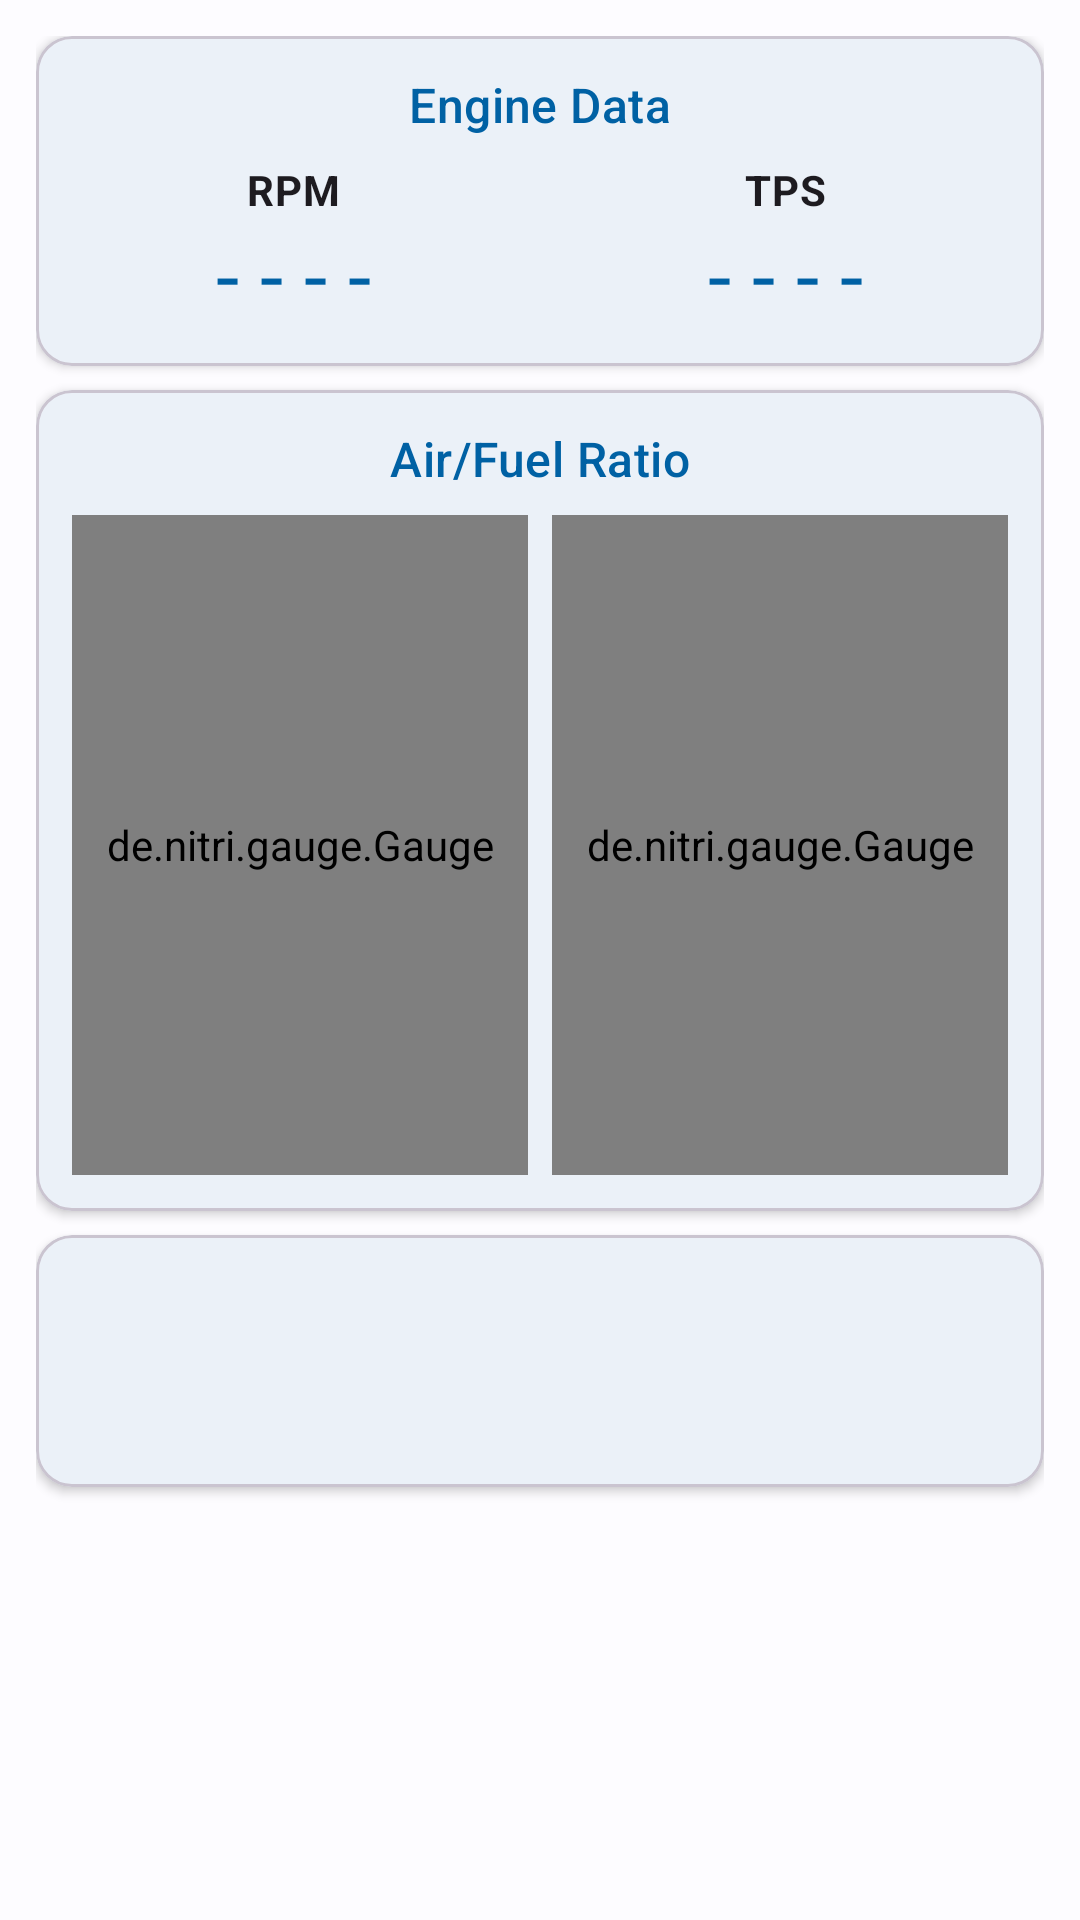

Here is an Android app screen rendered from its layout file. Give the layout XML and the strings, colors and styles it references.
<!-- AndroidManifest.xml: application theme AppTheme -->
<!-- res/layout/fragment_afr_modern.xml -->
<?xml version="1.0" encoding="utf-8"?>
<ScrollView
    xmlns:android="http://schemas.android.com/apk/res/android"
    xmlns:app="http://schemas.android.com/apk/res-auto"
    xmlns:gauge="http://schemas.android.com/apk/res-auto"
    android:layout_width="match_parent"
    android:layout_height="match_parent"
    android:fillViewport="true"
    android:background="?android:attr/colorBackground">

    <LinearLayout
        android:layout_width="match_parent"
        android:layout_height="wrap_content"
        android:orientation="vertical"
        android:padding="12dp">

        
        <com.google.android.material.card.MaterialCardView
            android:layout_width="match_parent"
            android:layout_height="wrap_content"
            android:layout_marginBottom="8dp"
            app:cardCornerRadius="12dp"
            app:cardElevation="2dp"
            app:contentPadding="12dp">

            <LinearLayout
                android:layout_width="match_parent"
                android:layout_height="wrap_content"
                android:orientation="vertical">

                <TextView
                    android:layout_width="wrap_content"
                    android:layout_height="wrap_content"
                    android:text="Engine Data"
                    android:textAppearance="@style/TextAppearance.Material3.TitleMedium"
                    android:textColor="?attr/colorPrimary"
                    android:layout_gravity="center_horizontal"
                    android:layout_marginBottom="8dp" />

                <LinearLayout
                    android:layout_width="match_parent"
                    android:layout_height="wrap_content"
                    android:orientation="horizontal"
                    android:weightSum="2">

                    <LinearLayout
                        android:layout_width="0dp"
                        android:layout_height="wrap_content"
                        android:layout_weight="1"
                        android:orientation="vertical"
                        android:gravity="center"
                        android:paddingEnd="8dp">

                        <TextView
                            android:id="@+id/label_RPM"
                            android:layout_width="wrap_content"
                            android:layout_height="wrap_content"
                            android:text="@string/RPM_label"
                            android:textAppearance="@style/TextAppearance.Material3.BodyMedium"
                            android:textStyle="bold" />

                        <TextView
                            android:id="@+id/label_RPM_data"
                            android:layout_width="wrap_content"
                            android:layout_height="wrap_content"
                            android:text="@string/RPM_data"
                            android:textAppearance="@style/TextAppearance.Material3.HeadlineMedium"
                            android:textColor="?attr/colorPrimary" />

                    </LinearLayout>

                    <LinearLayout
                        android:layout_width="0dp"
                        android:layout_height="wrap_content"
                        android:layout_weight="1"
                        android:orientation="vertical"
                        android:gravity="center"
                        android:paddingStart="8dp">

                        <TextView
                            android:id="@+id/label_TPS"
                            android:layout_width="wrap_content"
                            android:layout_height="wrap_content"
                            android:text="@string/TPS_label"
                            android:textAppearance="@style/TextAppearance.Material3.BodyMedium"
                            android:textStyle="bold" />

                        <TextView
                            android:id="@+id/label_TPS_data"
                            android:layout_width="wrap_content"
                            android:layout_height="wrap_content"
                            android:text="@string/TPS_data"
                            android:textAppearance="@style/TextAppearance.Material3.HeadlineMedium"
                            android:textColor="?attr/colorPrimary" />

                    </LinearLayout>

                </LinearLayout>

            </LinearLayout>

        </com.google.android.material.card.MaterialCardView>

        
        <com.google.android.material.card.MaterialCardView
            android:layout_width="match_parent"
            android:layout_height="wrap_content"
            android:layout_marginBottom="8dp"
            app:cardCornerRadius="12dp"
            app:cardElevation="2dp"
            app:contentPadding="12dp">

            <LinearLayout
                android:layout_width="match_parent"
                android:layout_height="wrap_content"
                android:orientation="vertical">

                <TextView
                    android:layout_width="wrap_content"
                    android:layout_height="wrap_content"
                    android:text="Air/Fuel Ratio"
                    android:textAppearance="@style/TextAppearance.Material3.TitleMedium"
                    android:textColor="?attr/colorPrimary"
                    android:layout_gravity="center_horizontal"
                    android:layout_marginBottom="8dp" />

                <LinearLayout
                    android:layout_width="match_parent"
                    android:layout_height="wrap_content"
                    android:orientation="horizontal"
                    android:weightSum="2">

                    <de.nitri.gauge.Gauge
                        android:id="@+id/gaugeAFR1"
                        android:layout_width="0dp"
                        android:layout_height="220dp"
                        android:layout_weight="1"
                        android:layout_marginEnd="4dp"
                        gauge:faceColor="?attr/colorSurface"
                        gauge:initialValue="10"
                        gauge:labelTextSize="35"
                        gauge:upperText="@string/AFR1_gauge"
                        gauge:upperTextSize="42"
                        gauge:lowerText="@string/Gauge_start"
                        gauge:lowerTextSize="60"
                        gauge:maxValue="15"
                        gauge:minValue="11"
                        gauge:scaleColor="?attr/colorPrimary"
                        gauge:totalNicks="60"
                        gauge:valuePerNick="0.1" />

                    <de.nitri.gauge.Gauge
                        android:id="@+id/gaugeAFR2"
                        android:layout_width="0dp"
                        android:layout_height="220dp"
                        android:layout_weight="1"
                        android:layout_marginStart="4dp"
                        gauge:faceColor="?attr/colorSurface"
                        gauge:initialValue="10"
                        gauge:labelTextSize="35"
                        gauge:upperText="@string/AFR2_gauge"
                        gauge:upperTextSize="42"
                        gauge:lowerText="@string/Gauge_start"
                        gauge:lowerTextSize="60"
                        gauge:maxValue="15"
                        gauge:minValue="11"
                        gauge:scaleColor="?attr/colorPrimary"
                        gauge:totalNicks="60"
                        gauge:valuePerNick="0.1" />

                </LinearLayout>

            </LinearLayout>

        </com.google.android.material.card.MaterialCardView>

        
        <com.google.android.material.card.MaterialCardView
            android:layout_width="match_parent"
            android:layout_height="wrap_content"
            android:layout_marginBottom="8dp"
            app:cardCornerRadius="12dp"
            app:cardElevation="2dp"
            app:contentPadding="12dp">

            <TextView
                android:id="@+id/label_Message_data"
                android:layout_width="match_parent"
                android:layout_height="wrap_content"
                android:text="@string/Message_data"
                android:textAppearance="@style/TextAppearance.Material3.TitleLarge"
                android:textColor="?attr/colorError"
                android:textStyle="bold"
                android:gravity="center"
                android:minHeight="60dp" />

        </com.google.android.material.card.MaterialCardView>

    </LinearLayout>

</ScrollView>
<!-- resources referenced by this layout -->
<resources>
  <string name="AFR1_gauge">AFR 1</string>
  <string name="AFR2_gauge">AFR 2</string>
  <string name="Gauge_start">- - -</string>
  <string name="Message_data">    </string>
  <string name="RPM_data">- - - -</string>
  <string name="RPM_label">RPM</string>
  <string name="TPS_data">- - - -</string>
  <string name="TPS_label">TPS</string>
  <color name="md_theme_light_primary">#0061A4</color>
  <color name="md_theme_light_onPrimary">#FFFFFF</color>
  <color name="md_theme_light_primaryContainer">#D1E4FF</color>
  <color name="md_theme_light_onPrimaryContainer">#001D36</color>
  <color name="md_theme_light_secondary">#535F70</color>
  <color name="md_theme_light_onSecondary">#FFFFFF</color>
  <color name="md_theme_light_secondaryContainer">#D7E3F7</color>
  <color name="md_theme_light_onSecondaryContainer">#101C2B</color>
  <color name="md_theme_light_tertiary">#6B5778</color>
  <color name="md_theme_light_onTertiary">#FFFFFF</color>
  <color name="md_theme_light_tertiaryContainer">#F2DAFF</color>
  <color name="md_theme_light_onTertiaryContainer">#251431</color>
  <color name="md_theme_light_error">#BA1A1A</color>
  <color name="md_theme_light_errorContainer">#FFDAD6</color>
  <color name="md_theme_light_onError">#FFFFFF</color>
  <color name="md_theme_light_onErrorContainer">#410002</color>
  <color name="md_theme_light_background">#FDFCFF</color>
  <color name="md_theme_light_onBackground">#1A1C1E</color>
  <color name="md_theme_light_surface">#FDFCFF</color>
  <color name="md_theme_light_onSurface">#1A1C1E</color>
  <color name="md_theme_light_surfaceVariant">#DFE2EB</color>
  <color name="md_theme_light_onSurfaceVariant">#43474E</color>
  <color name="md_theme_light_outline">#73777F</color>
  <color name="md_theme_light_inverseOnSurface">#F1F0F4</color>
  <color name="md_theme_light_inverseSurface">#2F3033</color>
  <color name="md_theme_light_inversePrimary">#9ECAFF</color>
</resources>
